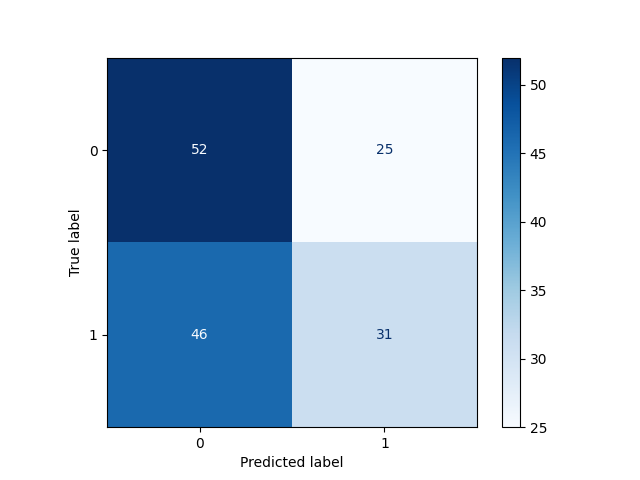

The data file committed next to this chart (first rows):
, Pred 0, Pred 1
True 0, 52, 25
True 1, 46, 31
